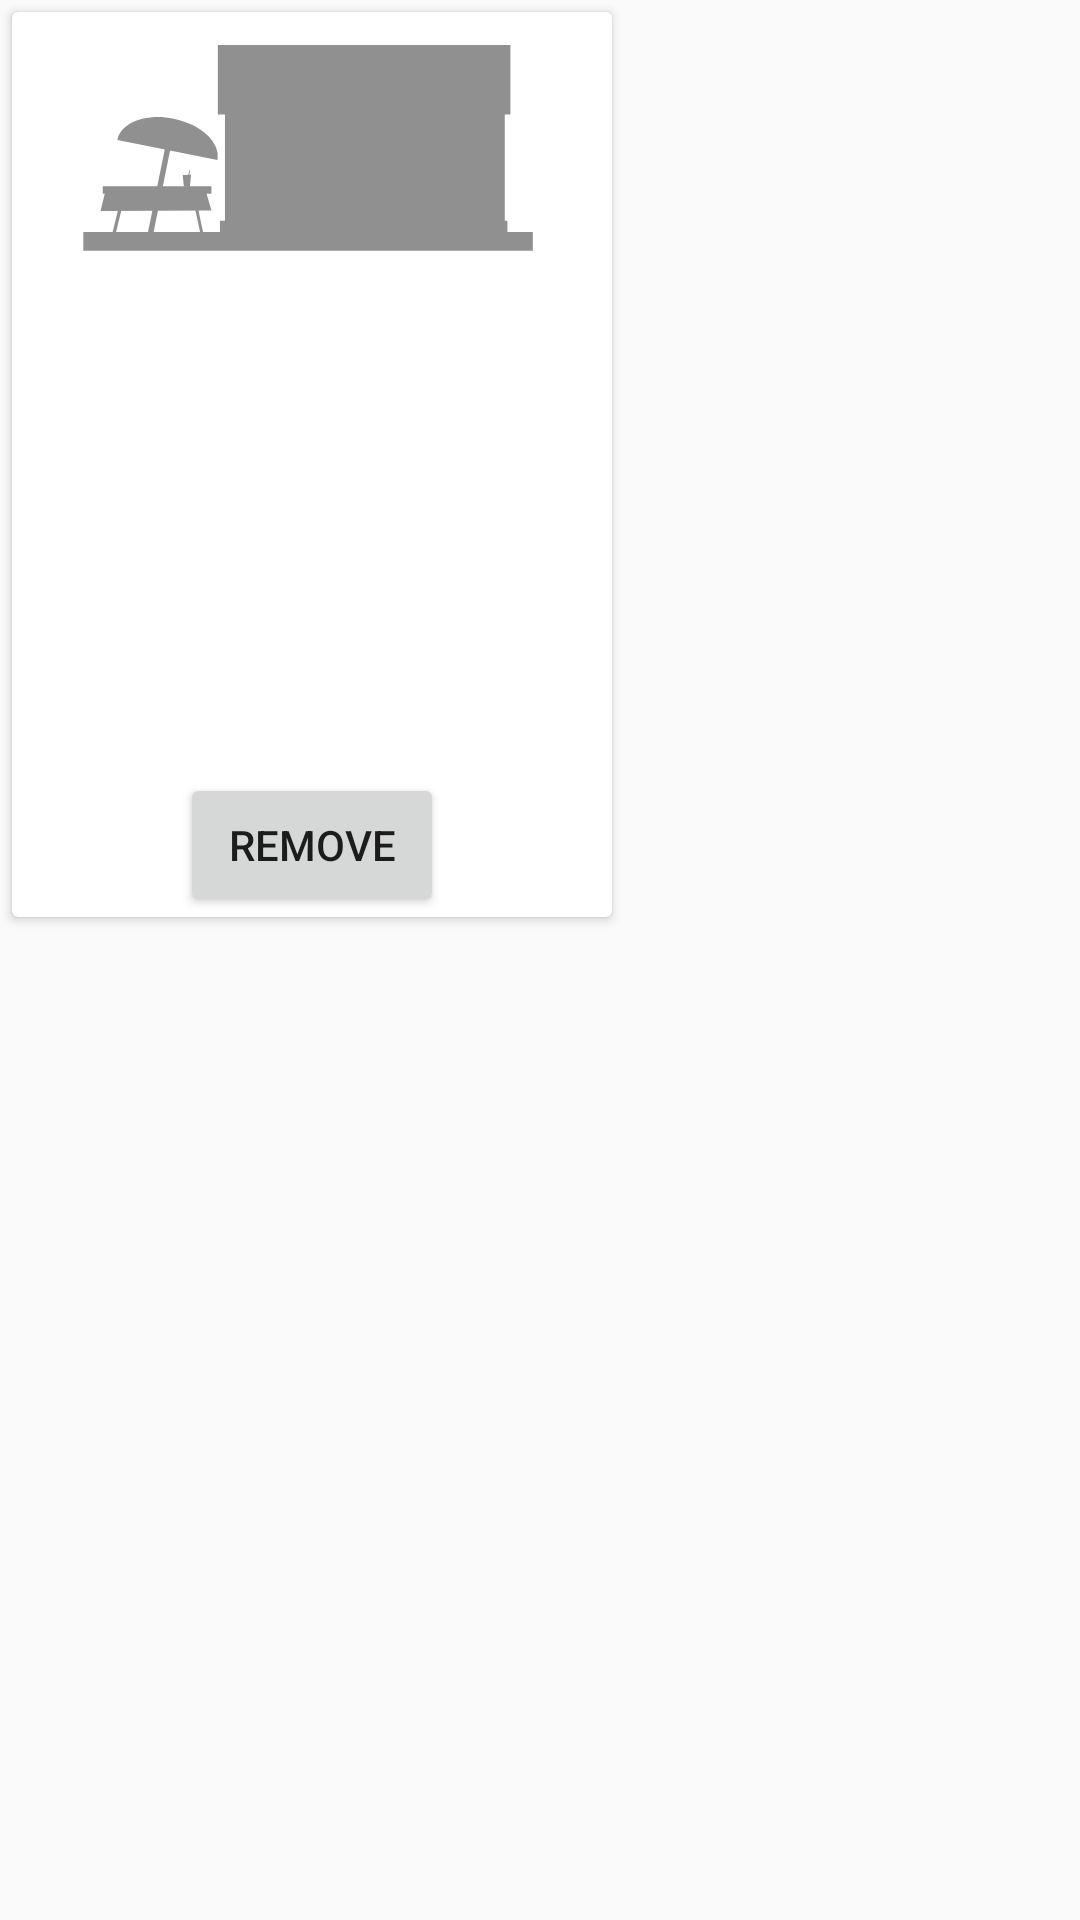

This screen was rendered from an Android layout file. Write that file and the resources it references.
<!-- AndroidManifest.xml: application theme AppTheme -->
<!-- res/layout/list_restaurant.xml -->
<?xml version="1.0" encoding="utf-8"?>
<RelativeLayout xmlns:android="http://schemas.android.com/apk/res/android"
    xmlns:app="http://schemas.android.com/apk/res-auto"
    xmlns:tools="http://schemas.android.com/tools"
    android:layout_width="wrap_content"
    android:layout_height="wrap_content"
    android:background="?android:attr/selectableItemBackground"
    android:backgroundTint="#867E4646"
    android:clickable="true"
    android:focusable="true"
    android:foregroundTint="#8B6363"
    android:orientation="vertical">

    <androidx.cardview.widget.CardView
        android:layout_width="200dp"
        android:layout_height="wrap_content"
        android:layout_marginStart="4dp"
        android:layout_marginTop="4dp"
        android:layout_marginEnd="4dp"
        android:layout_marginBottom="4dp"
        app:cardBackgroundColor="#FFFFFF">

        <LinearLayout
            android:layout_width="match_parent"
            android:layout_height="match_parent"
            android:gravity="center_horizontal|center_vertical"
            android:orientation="vertical">

            <ImageView
                android:id="@+id/list_restaurant_image"
                android:layout_width="160dp"
                android:layout_height="80dp"
                android:layout_margin="4dp"
                android:tint="@color/colorAccent"
                app:srcCompat="@drawable/ic_restaurant" />

            <TextView
                android:id="@+id/list_restaurant_name"
                android:layout_width="match_parent"
                android:layout_height="wrap_content"
                android:layout_margin="4dp"
                android:lines="1"

                android:textAlignment="center"
                android:textColor="@color/colorPrimaryDark"
                android:textSize="16sp"
                android:textStyle="bold"
                tools:text="Restaurant Name" />

            <androidx.recyclerview.widget.RecyclerView
                android:id="@+id/list_restaurant_hours"
                android:layout_width="match_parent"
                android:layout_height="136dp"
                android:layout_marginLeft="8dp"
                android:layout_marginRight="8dp"
                android:scrollbars="vertical"
                tools:itemCount="6"
                tools:listitem="@layout/list_restaurant_hours">

            </androidx.recyclerview.widget.RecyclerView>

            <Button
                android:id="@+id/restuarant_remove_button"
                android:layout_width="wrap_content"
                android:layout_height="wrap_content"
                android:text="Remove" />

        </LinearLayout>

    </androidx.cardview.widget.CardView>

</RelativeLayout>
<!-- res/layout/list_restaurant_hours.xml (included above) -->
<?xml version="1.0" encoding="utf-8"?>
<LinearLayout xmlns:android="http://schemas.android.com/apk/res/android"
    xmlns:tools="http://schemas.android.com/tools"
    android:layout_width="match_parent"
    android:layout_height="34dp"
    android:gravity="center_vertical"
    android:orientation="horizontal"
    android:padding="4dp">

    <TextView
        android:id="@+id/list_restaurant_hours_name"
        android:layout_width="wrap_content"
        android:layout_height="wrap_content"
        android:layout_weight="1"
        android:ellipsize="end"
        android:lines="1"
        android:scrollHorizontally="true"
        android:textSize="12dp"
        tools:text="Red Cow Dinner Menu" />

    <LinearLayout
        android:layout_width="50dp"
        android:layout_height="wrap_content"
        android:gravity="center_horizontal"
        android:orientation="vertical">

        <TextView
            android:id="@+id/list_restaurant_hours_start"
            android:layout_width="wrap_content"
            android:layout_height="wrap_content"
            android:layout_weight="0"
            android:textAlignment="center"
            android:textSize="10sp"
            tools:text="12:00AM" />

        <TextView
            android:id="@+id/list_restaurant_hours_end"
            android:layout_width="match_parent"
            android:layout_height="wrap_content"
            android:layout_weight="0"
            android:textAlignment="center"
            android:textSize="10sp"
            tools:text="11:59PM" />
    </LinearLayout>

</LinearLayout>
<!-- resources referenced by this layout -->
<resources>
  <color name="colorAccent">#909090</color>
  <color name="colorPrimaryDark">#404040</color>
  <!-- drawable ic_restaurant (drawable) -->
  <vector android:height="80dp" android:viewportHeight="400"
      android:viewportWidth="800" android:width="160dp" xmlns:android="http://schemas.android.com/apk/res/android">
      <path android:fillColor="#8C8C8C" android:pathData="M18.852,346.516h749.18v31.557h-749.18z"/>
      <path android:fillColor="#8C8C8C" android:pathData="M246.582,328.021h479.157v27.166h-479.157z"/>
      <path android:fillColor="#8C8C8C" android:pathData="M254.918,116.599l466.393,0l0,239.755l-466.393,0z"/>
      <path android:fillColor="#8C8C8C" android:pathData="M243.033,35.041h487.705v115.984h-487.705z"/>
      <path android:fillColor="#8C8C8C" android:pathData="M51.229,270.219l181.148,0l0,12.705l-181.148,0z"/>
      <path android:fillColor="#8C8C8C" android:pathData="M222.541,276.572L56.148,276.572L47.541,311.68L232.377,310.861L222.541,276.572Z"/>
      <path android:fillColor="#8C8C8C" android:pathData="M75.653,193.206C75.676,193.088 75.699,192.967 75.723,192.848C81.487,164.266 123.504,148.591 169.493,157.865C215.481,167.139 248.138,197.874 242.374,226.456C242.349,226.575 242.324,226.696 242.299,226.814L75.653,193.206Z"/>
      <path android:fillColor="#8C8C8C" android:pathData="M158.218,190.65l8.96,1.807l-31.729,157.331l-8.96,-1.807z"/>
      <path android:fillColor="#8C8C8C" android:pathData="M80.659,294.126l5.408,1.337l-15.421,62.399l-5.408,-1.337z"/>
      <path android:fillColor="#8C8C8C" android:pathData="M202.463,295.343l4.81,-1.023l11.575,54.446l-4.81,1.023z"/>
      <path android:fillColor="#8C8C8C" android:pathData="M198.529,251.404L184.503,251.512L186.441,270.91L196.456,271.294L198.529,251.404Z"/>
      <path android:fillColor="#8C8C8C" android:pathData="M195.312,243.779l1.361,0.199l-1.946,13.316l-1.361,-0.199z"/>
      <path android:fillColor="#ffffff" android:pathData="M284.521,179.075h126.464v74.005h-126.464z"/>
      <path android:fillColor="#ffffff" android:pathData="M569.767,177.201h126.464v74.005h-126.464z"/>
  </vector>
  <style name="AppTheme" parent="Theme.AppCompat.Light.DarkActionBar">
          
          <item name="colorPrimary">@color/colorPrimary</item>
          <item name="colorPrimaryDark">@color/colorPrimaryDark</item>
          <item name="colorAccent">@color/colorAccent</item>
          <item name="android:windowContentTransitions">true</item>
      </style>
  <color name="colorPrimary">#505050</color>
</resources>
